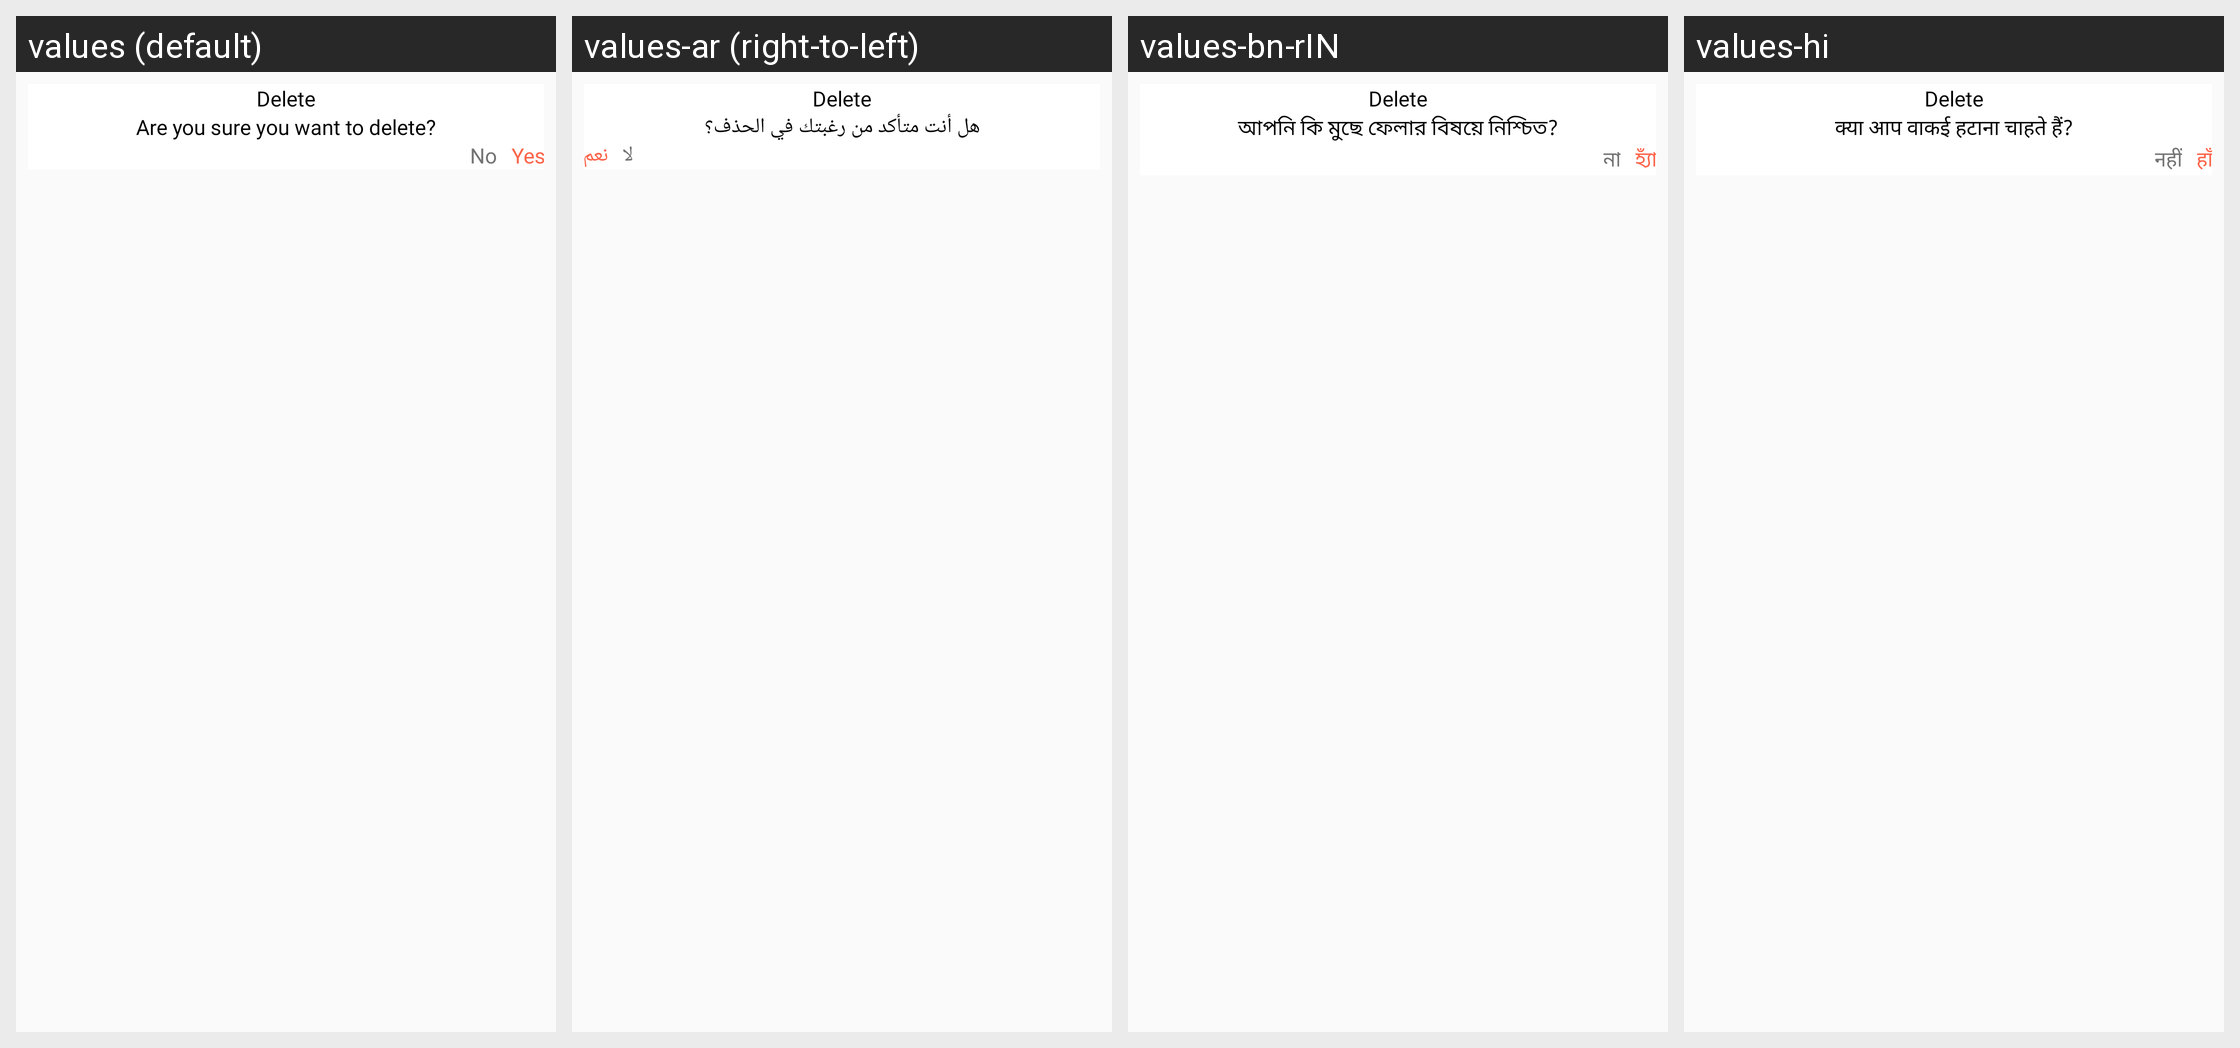

The Android screen above is rendered under several locales of the same app. Produce the string resources it draws, with the default and per-locale values.
Android screen res/layout/dg_delete_image_folder.xml rendered under 4 locales, left to right: values (default), values-ar (right-to-left), values-bn-rIN, values-hi. Device: Nexus 5 (rendered at 1080×1920; each locale shown at half size, 540×960, under a caption strip naming it); theme AppTheme_White.
Other locales in the repository, not shown: values-de, values-es, values-fr, values-ja, values-vi.
Strings drawn on this screen, with the default value and each locale's value (text and hints the layout hard-codes, and strings that could not be matched under every locale, appear in the picture but are not listed):

are_you_sure_you_want_to_delete
  values: Are you sure you want to delete?
  values-ar: هل أنت متأكد من رغبتك في الحذف؟
  values-bn-rIN: আপনি কি মুছে ফেলার বিষয়ে নিশ্চিত?
  values-hi: क्या आप वाकई हटाना चाहते हैं?

No
  values: No
  values-ar: لا
  values-bn-rIN: না
  values-hi: नहीं

Yes
  values: Yes
  values-ar: نعم
  values-bn-rIN: হ্যাঁ
  values-hi: हाँ
